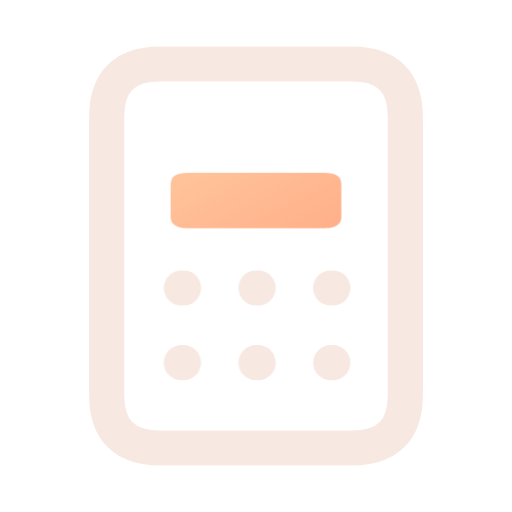
t = 0.00 s
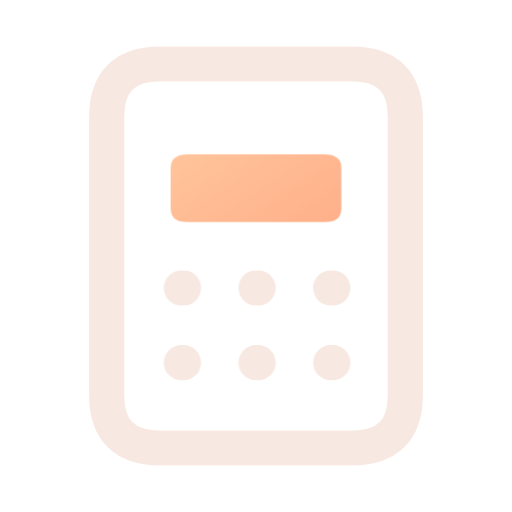
t = 0.16 s
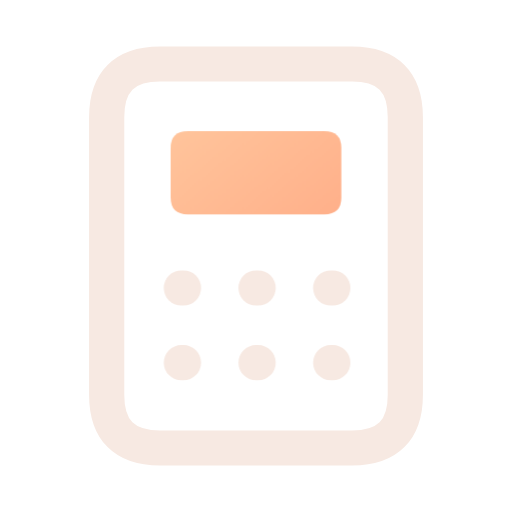
t = 0.34 s
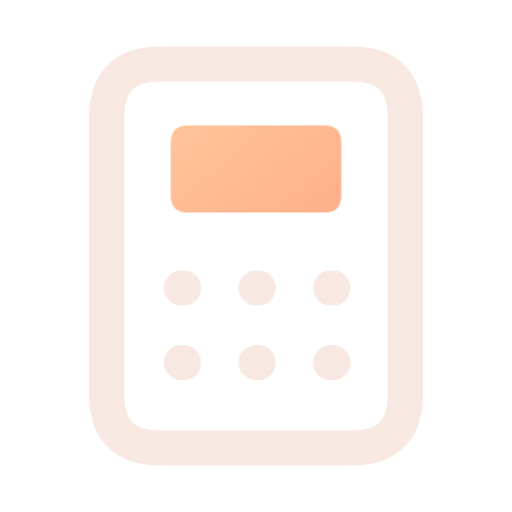
t = 0.46 s
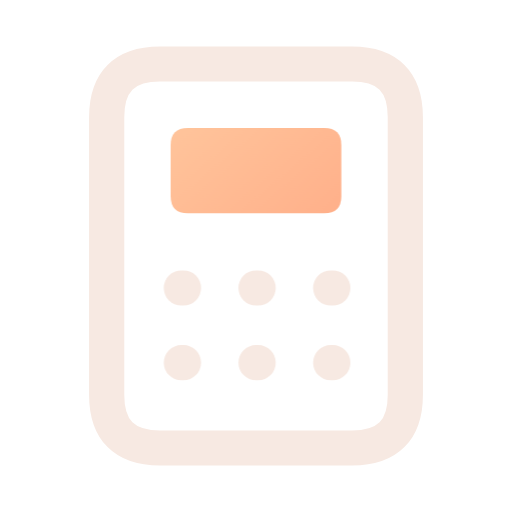
t = 0.66 s
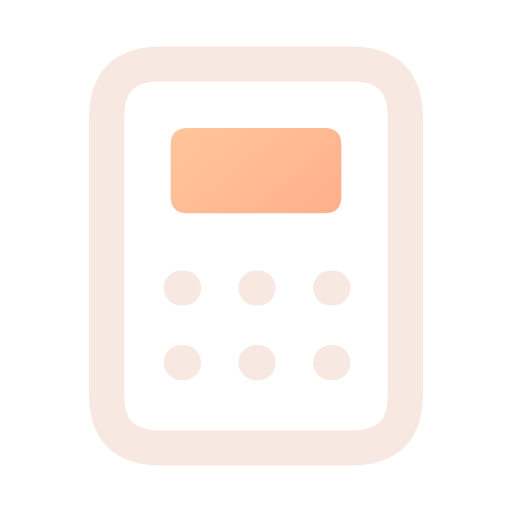
t = 0.80 s

The animated SVG that drew these frames (rendered in a browser with its animation timeline set to each time). Animation: 1 CSS @keyframes rule; one cycle of 0.80 s.

<svg xmlns="http://www.w3.org/2000/svg" width="24" height="24" viewBox="0 0 24 24" fill="none" role="img" aria-label="Calculator" class="ecui-calculator-dark-motion">
<title>Calculator</title>
<desc>The display resolves above a fixed keypad.</desc>
<defs><linearGradient id="ecui-calculator-dark-motion-accent" gradientUnits="userSpaceOnUse" x1="4" y1="3" x2="20" y2="22"><stop stop-color="#FFD1A6" style="stop-color:var(--ec-icon-accent,#FFD1A6)"/><stop offset="1" stop-color="#FF9271" style="stop-color:var(--ec-icon-accent-end,#FF9271)"/></linearGradient></defs>
<style>@media(prefers-reduced-motion:no-preference){.ecui-calculator-dark-motion .p1{transform-box:view-box;transform-origin:12px 12px;animation:ecui-calculator-dark-motion-p1 800ms cubic-bezier(.3,0,.2,1) 1 backwards}@keyframes ecui-calculator-dark-motion-p1{0%{transform:scaleY(0.65)}26%{transform:scaleY(0.8)}58%{transform:scaleY(1.02)}82%{transform:scaleY(1)}100%{transform:scaleY(1)}}}</style>
<path class="p0" d="M7.5 3H16.5Q19 3 19 5.5V18.5Q19 21 16.5 21H7.5Q5 21 5 18.5V5.5Q5 3 7.5 3Z" fill="none" stroke="#F7E9E2" stroke-width="1.65" stroke-linecap="round" stroke-linejoin="round" style="stroke:var(--ec-icon-ink,#F7E9E2)"/>
<path class="p1" d="M8.8 6H15.2Q16 6 16 6.8V9.2Q16 10 15.2 10H8.8Q8 10 8 9.2V6.8Q8 6 8.8 6Z" fill="url(#ecui-calculator-dark-motion-accent)"/>
<path class="p2" d="M8.5 13.5H8.6M12 13.5H12.1M15.5 13.5H15.6M8.5 17H8.6M12 17H12.1M15.5 17H15.6" fill="none" stroke="#F7E9E2" stroke-width="1.65" stroke-linecap="round" stroke-linejoin="round" style="stroke:var(--ec-icon-ink,#F7E9E2)"/>
</svg>
